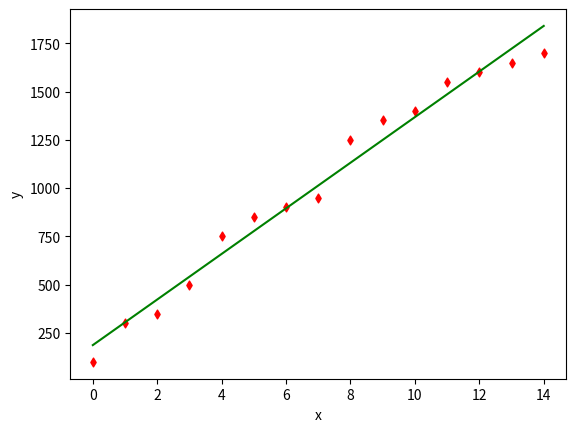

This figure's Python source:
# Importing Neccessary Packages
import numpy as np
import matplotlib.pyplot as plt


# Defining a function for calculating values needed for simple Linear Regression (SLR)

def coef_estimation(x, y):
    n = np.size(x) # calculating number of observations as 'n'.
    mean_x, mean_y = np.mean(x), np.mean(y) #calculating mean of x and y vectors
    cross_xy = np.sum(y*x) - n*mean_y*mean_x # Calculating cross-deviation and deviation about x
    cross_xx = np.sum(x*x) - n*mean_x*mean_x
    reg_b_1 = cross_xy / cross_xx # Calculating regressing coefficients, i.e., b
    reg_b_0 = mean_y - reg_b_1*mean_x
    return(reg_b_0, reg_b_1)

# Defining a function for plotting the regression line
def plot_regression_line(x, y, b):
    plt.scatter(x, y, color = "r", marker = "d", s = 20) # Plotting actual points as scatter plot
    y_pred = b[0] + b[1]*x # Predicting response vector
    plt.plot(x, y_pred, color = "g") #plotting the regression line and labels on it
    plt.xlabel('x')
    plt.ylabel('y')
    plt.show()

# Defining the main() function to provide dataset and calling preceding-defined functions
def main():
    x = np.array([0, 1, 2, 3, 4, 5, 6, 7, 8, 9, 10, 11, 12, 13, 14])
    y = np.array([100, 300, 350, 500, 750, 850, 900, 950, 1250, 1350, 1400, 1550, 1600, 1650, 1700])
    b = coef_estimation(x, y)
    print("Estimated coefficients: \nreg_b_0 = {} \nreg_b_1 = {}".format(b[0], b[1]))
    plot_regression_line(x, y, b)

if __name__ == "__main__":
    main()
    